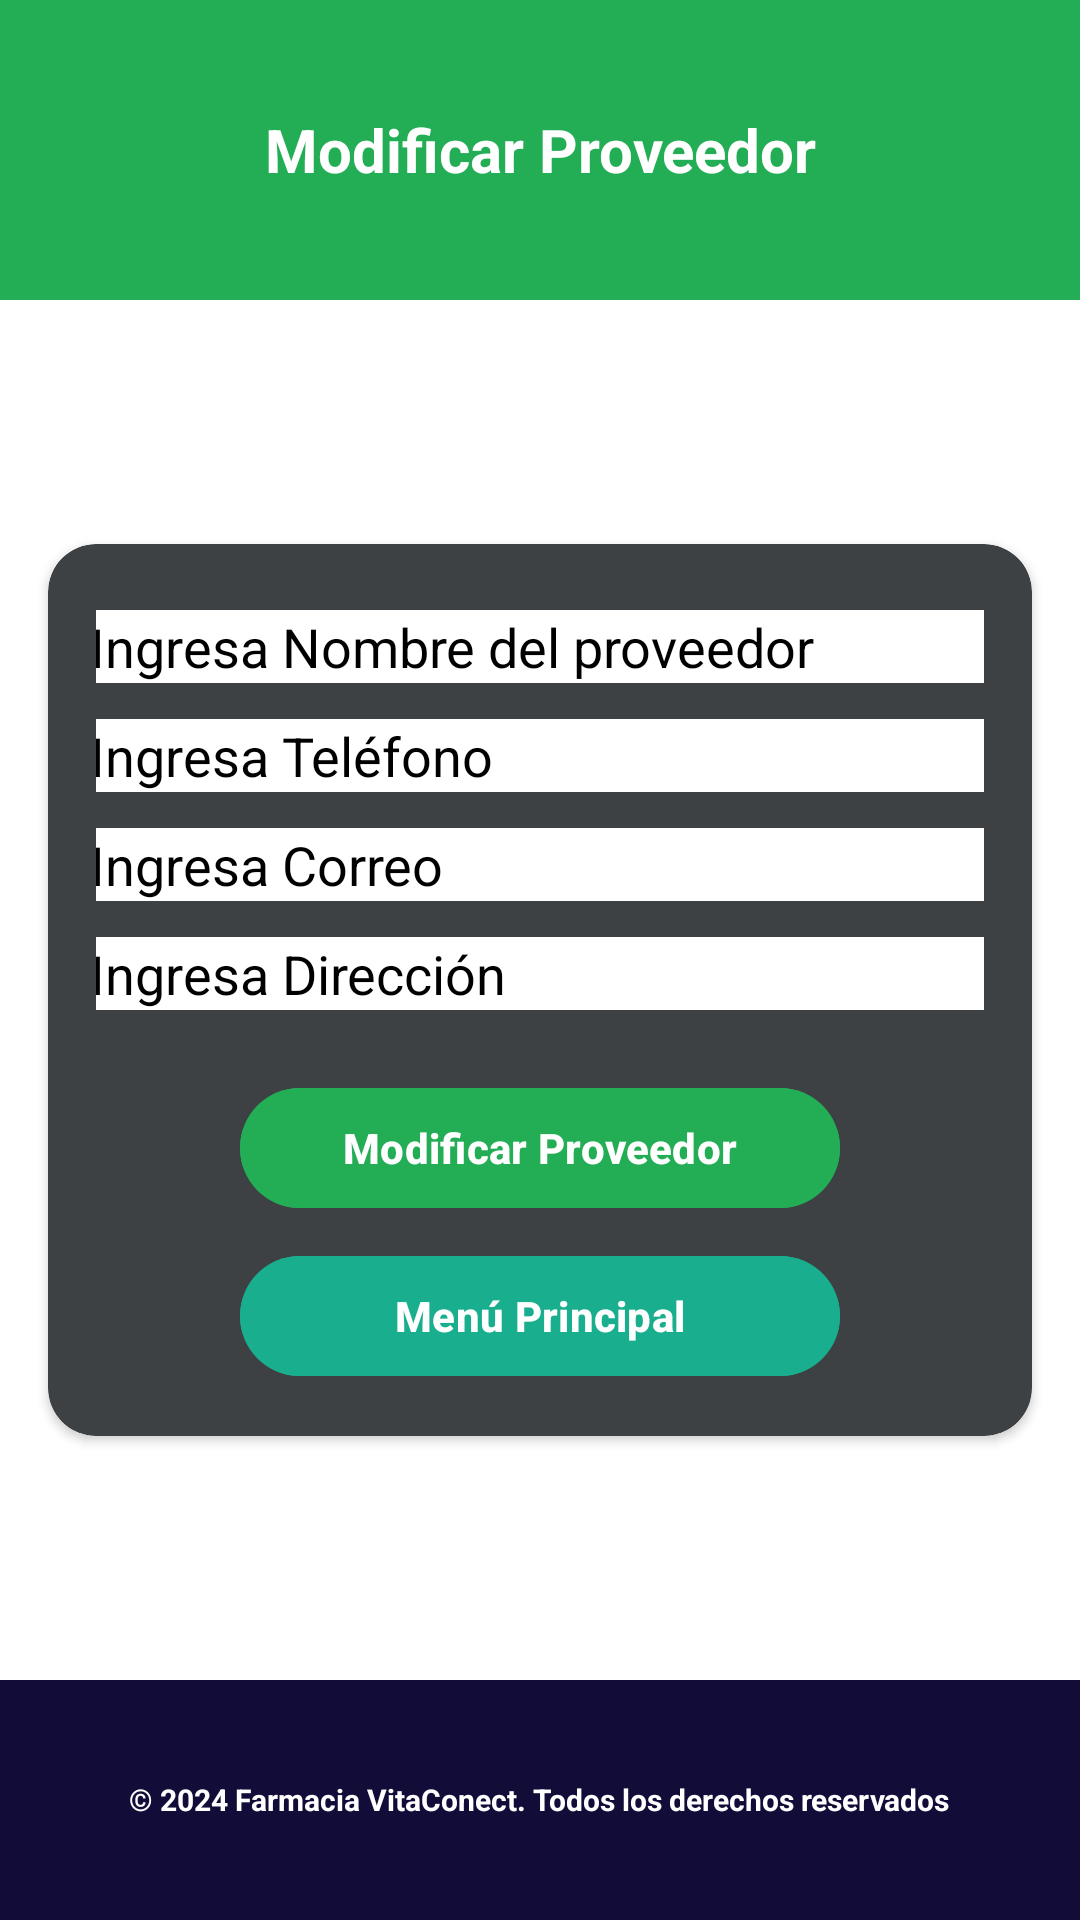

Reconstruct the res/layout file that produces this screen, plus the resources it refers to.
<!-- AndroidManifest.xml: application theme Theme.VitaConect_Movil -->
<!-- res/layout/modificar_gestionproveedores.xml -->
<?xml version="1.0" encoding="utf-8"?>
<androidx.constraintlayout.widget.ConstraintLayout
    xmlns:android="http://schemas.android.com/apk/res/android"
    xmlns:app="http://schemas.android.com/apk/res-auto"
    android:layout_width="match_parent"
    android:layout_height="match_parent">

    
    <ScrollView
        android:layout_width="match_parent"
        android:layout_height="match_parent"
        android:fillViewport="true"
        android:background="#FFFFFF">

        
        <androidx.constraintlayout.widget.ConstraintLayout
            android:layout_width="match_parent"
            android:layout_height="wrap_content">
    
    <LinearLayout
        android:id="@+id/headerLayout"
        android:layout_width="0dp"
        android:layout_height="100dp"
        android:background="#23ad55"
        android:gravity="center"
        android:orientation="horizontal"
        app:layout_constraintTop_toTopOf="parent"
        app:layout_constraintStart_toStartOf="parent"
        app:layout_constraintEnd_toEndOf="parent">

        <TextView
            android:id="@+id/titleText"
            android:layout_width="match_parent"
            android:layout_height="wrap_content"
            android:text="Modificar Proveedor"
            android:textColor="@android:color/white"
            android:textSize="20sp"
            android:textStyle="bold"
            android:gravity="center" /> 
    </LinearLayout>

    
    <androidx.cardview.widget.CardView
        android:id="@+id/cardSection"
        android:layout_width="0dp"
        android:layout_height="wrap_content"
        app:cardBackgroundColor="@color/color_graydark"
        app:cardCornerRadius="16dp"
        app:layout_constraintTop_toBottomOf="@id/headerLayout"
        app:layout_constraintBottom_toTopOf="@id/footerLayout"
        app:layout_constraintStart_toStartOf="parent"
        app:layout_constraintEnd_toEndOf="parent"
        android:layout_margin="16dp">

        
        <ScrollView
            android:layout_width="match_parent"
            android:layout_height="wrap_content">

            <LinearLayout
                android:layout_width="match_parent"
                android:layout_height="wrap_content"
                android:orientation="vertical"
                android:gravity="center"
                android:padding="16dp">

                <EditText
                    android:id="@+id/txtId"
                    android:layout_width="300dp"
                    android:layout_height="wrap_content"
                    android:ems="10"
                    android:inputType="text"
                    android:layout_marginBottom="10dp"
                    android:visibility="gone" />

                <EditText
                    android:id="@+id/txtNombreProveedor"
                    android:layout_width="300dp"
                    android:layout_height="wrap_content"
                    android:ems="10"
                    android:inputType="text"
                    android:layout_marginBottom="10dp"
                    android:hint="Ingresa Nombre del proveedor"
                    android:textColorHint="@android:color/black"
                    android:textColor="@android:color/black"
                    android:background="@android:color/white"
                    android:layout_margin="6dp" />

                <EditText
                    android:id="@+id/txtTelefono"
                    android:layout_width="300dp"
                    android:layout_height="wrap_content"
                    android:ems="10"
                    android:inputType="phone"
                    android:layout_marginBottom="10dp"
                    android:hint="Ingresa Teléfono"
                    android:textColorHint="@android:color/black"
                    android:textColor="@android:color/black"
                    android:background="@android:color/white"
                    android:layout_margin="6dp"/>

                <EditText
                    android:id="@+id/txtCorreo"
                    android:layout_width="300dp"
                    android:layout_height="wrap_content"
                    android:ems="10"
                    android:inputType="textEmailAddress"
                    android:layout_marginBottom="10dp"
                    android:hint="Ingresa Correo"
                    android:textColorHint="@android:color/black"
                    android:textColor="@android:color/black"
                    android:background="@android:color/white"
                    android:layout_margin="6dp"/>

                <EditText
                    android:id="@+id/txtDireccion"
                    android:layout_width="300dp"
                    android:layout_height="wrap_content"
                    android:ems="10"
                    android:inputType="text"
                    android:layout_marginBottom="10dp"
                    android:hint="Ingresa Dirección"
                    android:textColorHint="@android:color/black"
                    android:textColor="@android:color/black"
                    android:background="@android:color/white"
                    android:layout_margin="6dp"/>

                <com.google.android.material.button.MaterialButton
                    android:id="@+id/buttonmodificar"
                    android:layout_width="200dp"
                    android:layout_height="wrap_content"
                    android:layout_marginTop="16dp"
                    android:backgroundTint="@color/color_green"
                    android:text="Modificar Proveedor"
                    android:textColor="#FFFFFF"
                    android:textStyle="bold" />

                <com.google.android.material.button.MaterialButton
                    android:id="@+id/buttonmenu"
                    android:layout_width="200dp"
                    android:layout_height="wrap_content"
                    android:layout_marginTop="8dp"
                    android:backgroundTint="@color/color_blue"
                    android:text="Menú Principal"
                    android:textColor="#FFFFFF"
                    android:textStyle="bold" />
            </LinearLayout>
        </ScrollView>
    </androidx.cardview.widget.CardView>

    
    <LinearLayout
        android:id="@+id/footerLayout"
        android:layout_width="0dp"
        android:layout_height="80dp"
        android:background="#120d38"
        android:gravity="center"
        android:orientation="vertical"
        app:layout_constraintBottom_toBottomOf="parent"
        app:layout_constraintStart_toStartOf="parent"
        app:layout_constraintEnd_toEndOf="parent">

        <TextView
            android:id="@+id/footerText"
            android:layout_width="wrap_content"
            android:layout_height="wrap_content"
            android:text="© 2024 Farmacia VitaConect. Todos los derechos reservados"
            android:textColor="@android:color/white"
            android:textSize="10sp"
            android:textStyle="bold" />
    </LinearLayout>
        </androidx.constraintlayout.widget.ConstraintLayout>
    </ScrollView>
</androidx.constraintlayout.widget.ConstraintLayout>
<!-- resources referenced by this layout -->
<resources>
  <color name="color_blue">#18ae8e</color>
  <color name="color_graydark">#3e4144</color>
  <color name="color_green">#23ad55</color>
  <style name="Theme.VitaConect_Movil" parent="Base.Theme.VitaConect_Movil" />
  <style name="Base.Theme.VitaConect_Movil" parent="Theme.Material3.DayNight.NoActionBar">
          
          
      </style>
</resources>
